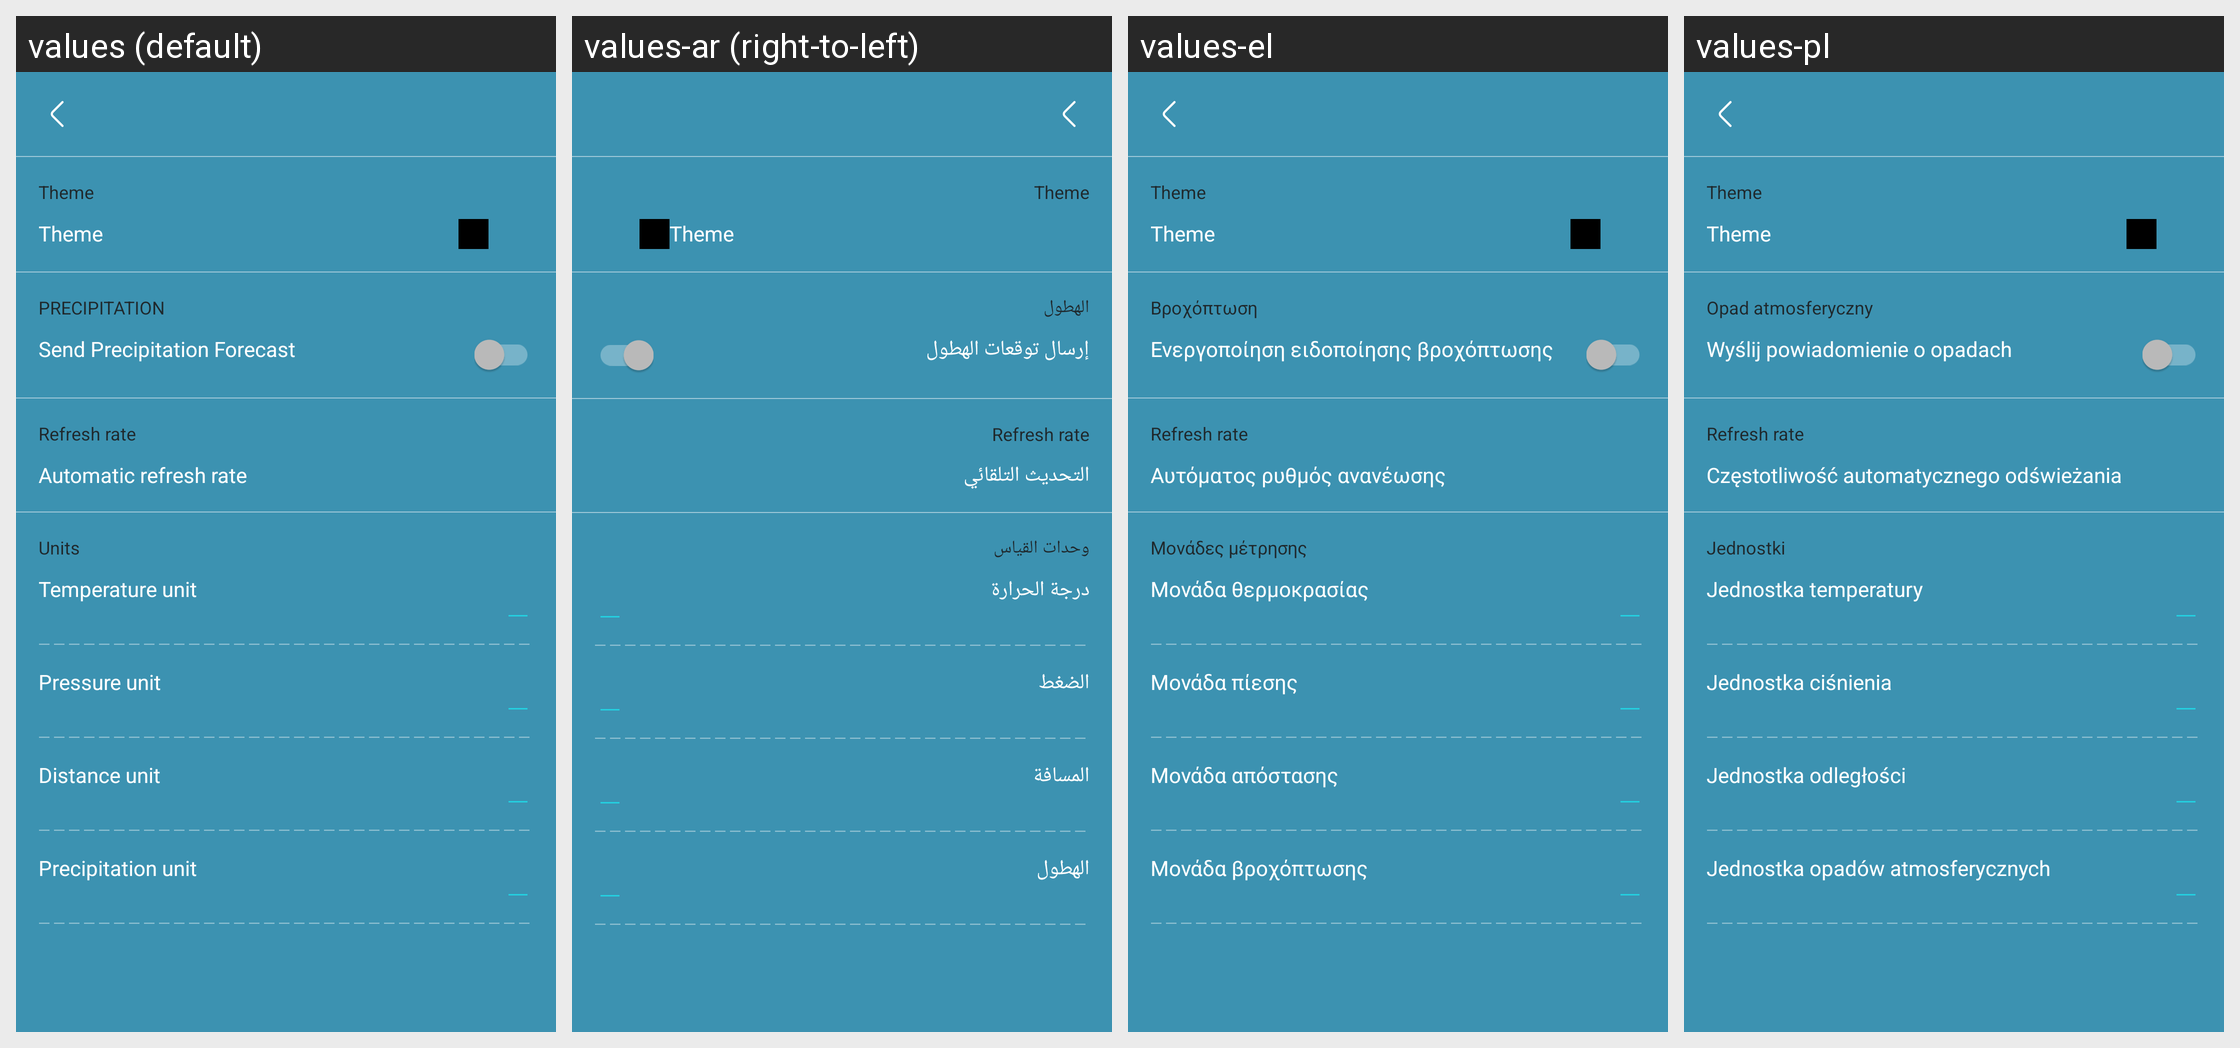

Strings drawn on this Android screen and how each of the app's shown locales translates them:
Android screen res/layout/activity_my_settings.xml rendered under 4 locales, left to right: values (default), values-ar (right-to-left), values-el, values-pl. Device: Nexus 5 (rendered at 1080×1920; each locale shown at half size, 540×960, under a caption strip naming it); theme Theme.AppCompat.NoActionBar.
Other locales in the repository, not shown: values-cs, values-de, values-en-rGB, values-en-rUS, values-es, values-fr, values-hu, values-it, values-ja, values-ko, values-nl, values-pt, values-pt-rBR, values-ru, values-sl-rSI, values-sr, values-tr, values-zh-rCN, values-zh-rHK, values-zh-rTW.
Strings drawn on this screen, with the default value and each locale's value (text and hints the layout hard-codes, and strings that could not be matched under every locale, appear in the picture but are not listed):

theme
  values: Theme
  values-ar: Theme  [not translated; the default value is used]
  values-el: Theme  [not translated; the default value is used]
  values-pl: Theme  [not translated; the default value is used]

precipitation
  values: PRECIPITATION
  values-ar: الهطول
  values-el: Βροχόπτωση
  values-pl: Opad atmosferyczny

settings_title_precipitation_notification_switch
  values: Send Precipitation Forecast
  values-ar: إرسال توقعات الهطول
  values-el: Ενεργοποίηση ειδοποίησης βροχόπτωσης
  values-pl: Wyślij powiadomienie o opadach

refresh_rate
  values: Refresh rate
  values-ar: Refresh rate  [not translated; the default value is used]
  values-el: Refresh rate  [not translated; the default value is used]
  values-pl: Refresh rate  [not translated; the default value is used]

settings_title_refresh_rate
  values: Automatic refresh rate
  values-ar: التحديث التلقائي
  values-el: Αυτόματος ρυθμός ανανέωσης
  values-pl: Częstotliwość automatycznego odświeżania

settings_title_unit
  values: Units
  values-ar: وحدات القياس
  values-el: Μονάδες μέτρησης
  values-pl: Jednostki

settings_title_temperature_unit
  values: Temperature unit
  values-ar: درجة الحرارة
  values-el: Μονάδα θερμοκρασίας
  values-pl: Jednostka temperatury

settings_title_pressure_unit
  values: Pressure unit
  values-ar: الضغط
  values-el: Μονάδα πίεσης
  values-pl: Jednostka ciśnienia

settings_title_distance_unit
  values: Distance unit
  values-ar: المسافة
  values-el: Μονάδα απόστασης
  values-pl: Jednostka odległości

settings_title_precipitation_unit
  values: Precipitation unit
  values-ar: الهطول
  values-el: Μονάδα βροχόπτωσης
  values-pl: Jednostka opadów atmosferycznych
